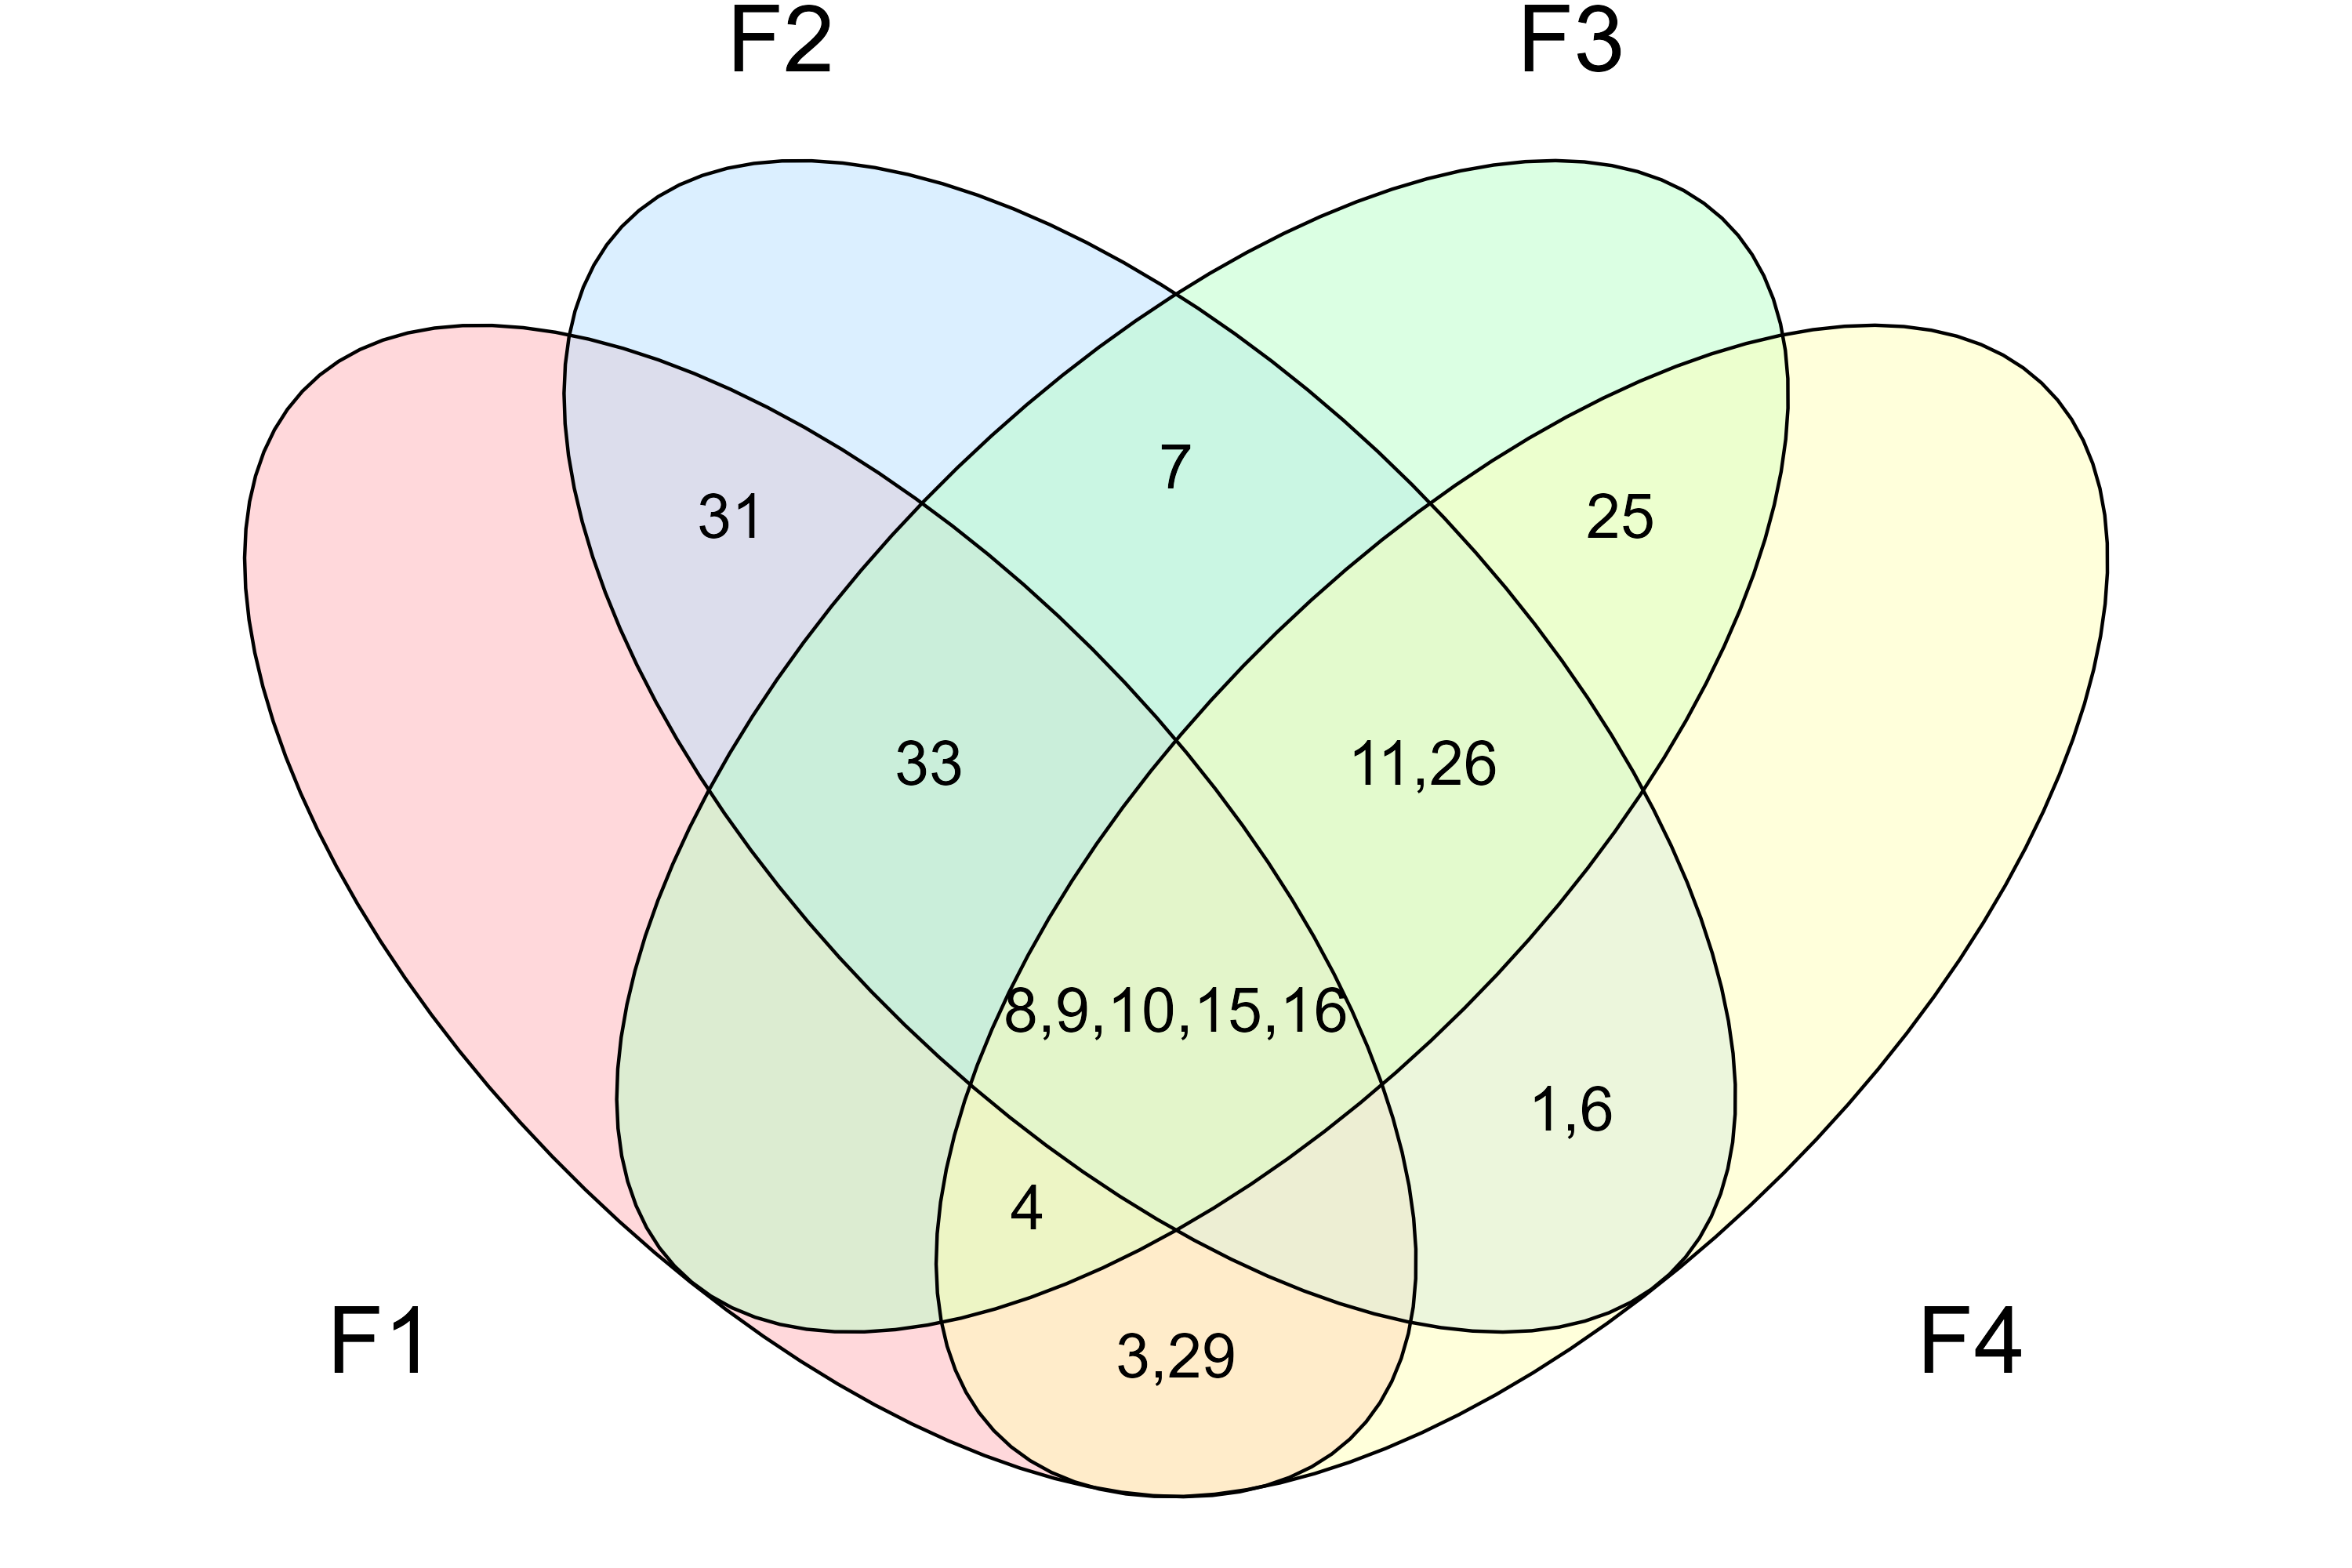

Reproduce this figure in R.
# 1. Install and load required packages
if (!require("ggvenn")) install.packages("ggvenn")
library(ggvenn)

# 2. Load the data
df <- data.frame(
  ID = 1:33,
  F1 = c(-2, -1, 0, 2, 2, 0, 1, 0, 2, 4, -2, 1, 3, 2, 3, 4, -2, -4, -1, -1, -1, 1, 0, -2, 3, 1, -3, -4, 1, 0, -3, -3, -1),
  F2 = c(1, 1, -2, -1, 0, 3, 2, 4, -3, -1, -3, 2, 3, 4, -2, 3, 0, -4, -2, -2, 1, 2, 1, -3, 2, -1, -1, -4, 0, -1, 1, 0, 0),
  F3 = c(-2, -2, -3, 2, 0, 0, -2, -1, -1, -2, 1, 1, 3, 1, 2, -3, 0, -4, -1, 1, 2, 2, 3, -1, 4, 3, -3, -4, -1, 1, 0, 0, 4),
  F4 = c(-3, -2, -4, -2, -1, -2, 1, 0, 3, 3, 1, 0, 3, 4, -3, 2, 1, -4, 1, -2, 2, 4, 2, 0, 0, -1, -1, -1, -3, 2, -1, 0, 1)
)

# 3. Define disensus function using ±2 threshold
is_disensus <- function(scores, target_score) {
  any_opposite_extreme <- any((target_score >= 2 & scores <= -2) | (target_score <= -2 & scores >= 2))
  return(any_opposite_extreme)
}

# 4. Get disensus IDs for each factor
get_disensus_set <- function(df, target_col, all_cols) {
  others <- setdiff(all_cols, target_col)
  ids <- c()
  
  for (i in 1:nrow(df)) {
    target_score <- df[[target_col]][i]
    if (abs(target_score) >= 2) {
      other_scores <- unlist(df[i, others])
      if (is_disensus(other_scores, target_score)) {
        ids <- c(ids, df$ID[i])
      }
    }
  }
  unique(ids)
}

# 5. Generate sets for Venn diagram
cols <- c("F1", "F2", "F3", "F4")
sets <- setNames(lapply(cols, function(col) get_disensus_set(df, col, cols)), cols)

# 6. Plot the Venn diagram
your_plot <- ggvenn(
  sets,
  fill_color = c("#FFB3BA", "#BAE1FF", "#BAFFC9", "#FFFFBA"),
  show_elements = TRUE,
  stroke_size = 0.3,
  text_size = 4
)

# 7. Save the plot
ggsave("Venn_disensus.png", plot = your_plot, dpi = 500, width = 6, height = 4)

